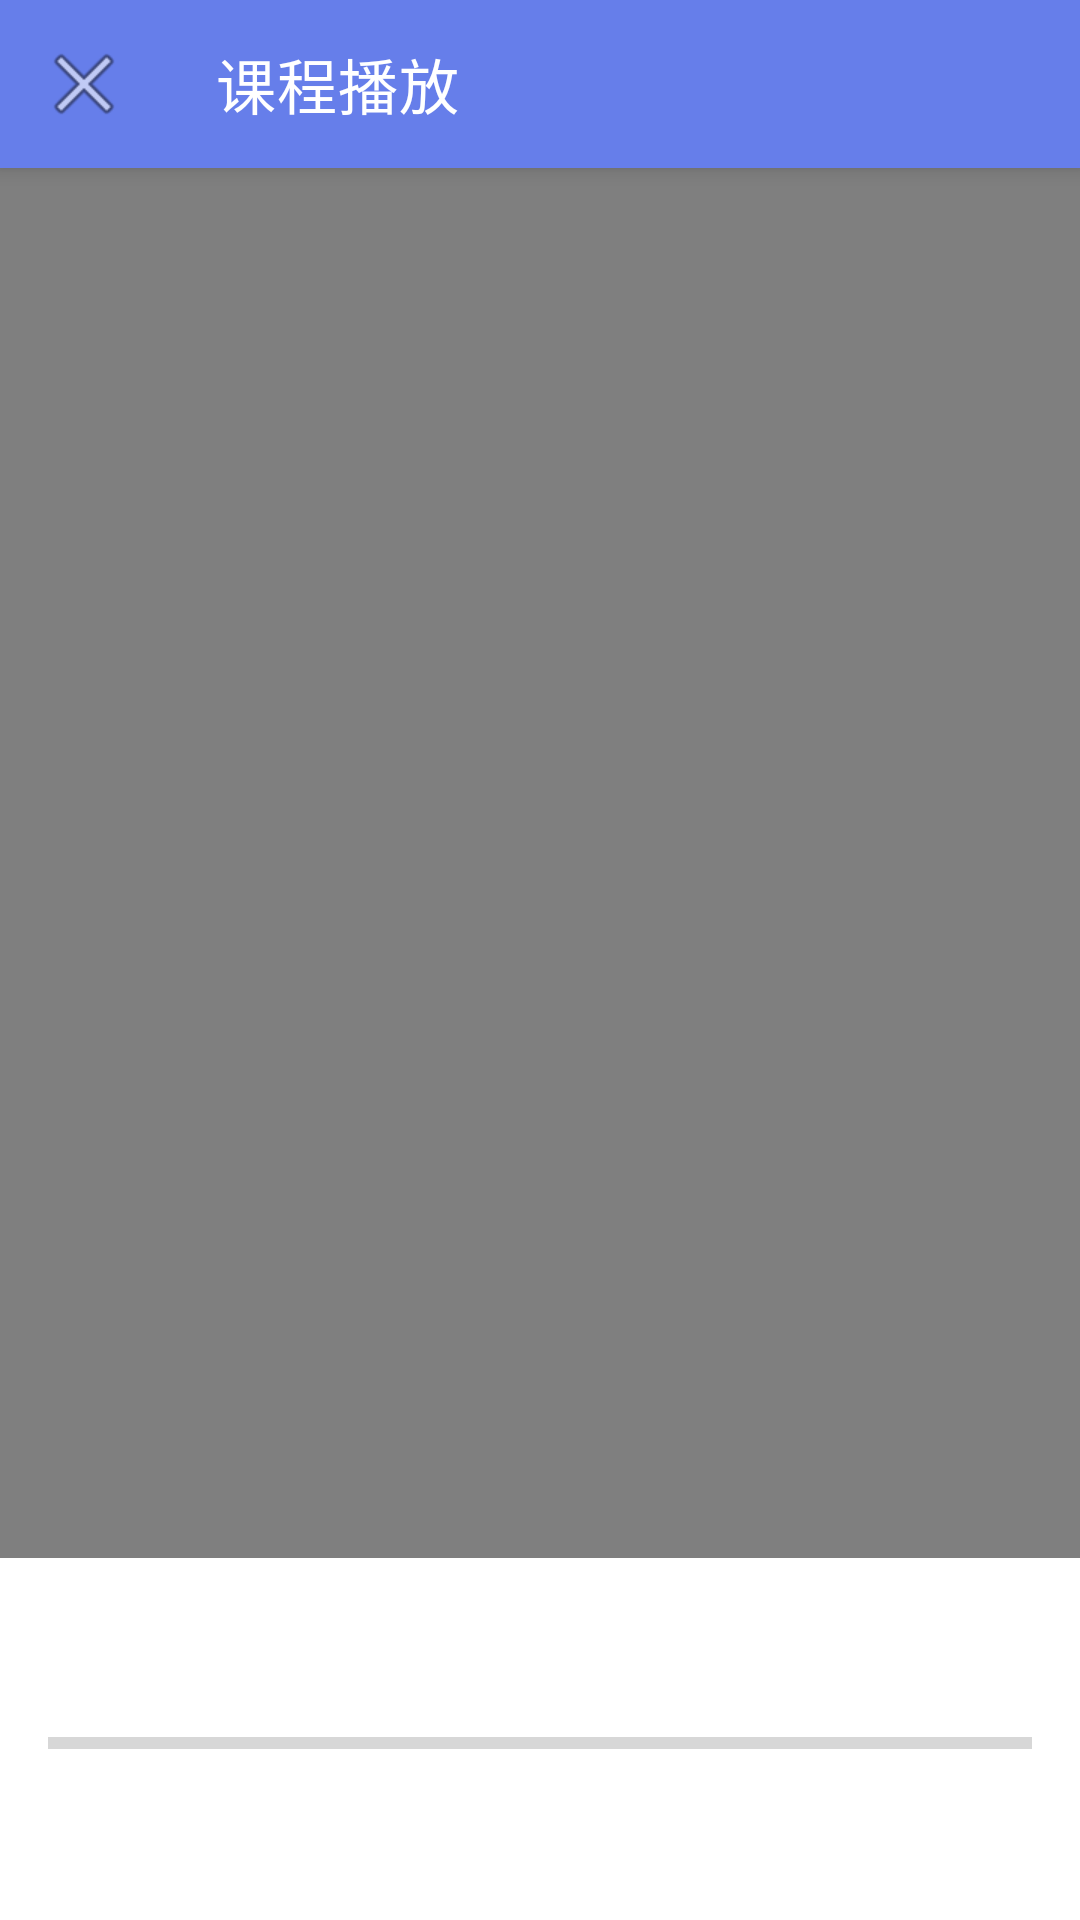

Here is an Android app screen rendered from its layout file. Give the layout XML and the strings, colors and styles it references.
<!-- AndroidManifest.xml: application theme Theme.SafetyAssistant -->
<!-- res/layout/activity_live_player.xml -->
<?xml version="1.0" encoding="utf-8"?>
<androidx.coordinatorlayout.widget.CoordinatorLayout xmlns:android="http://schemas.android.com/apk/res/android"
    xmlns:app="http://schemas.android.com/apk/res-auto"
    android:layout_width="match_parent"
    android:layout_height="match_parent"
    android:background="@color/card_background">

    <com.google.android.material.appbar.AppBarLayout
        android:layout_width="match_parent"
        android:layout_height="wrap_content">

        <androidx.appcompat.widget.Toolbar
            android:id="@+id/toolbar"
            android:layout_width="match_parent"
            android:layout_height="?attr/actionBarSize"
            android:background="@color/module_live"
            app:navigationIcon="@android:drawable/ic_menu_close_clear_cancel"
            app:title="课程播放"
            app:titleTextColor="@color/text_on_primary" />

    </com.google.android.material.appbar.AppBarLayout>

    <LinearLayout
        android:layout_width="match_parent"
        android:layout_height="match_parent"
        android:orientation="vertical"
        app:layout_behavior="@string/appbar_scrolling_view_behavior">

        
        <FrameLayout
            android:layout_width="match_parent"
            android:layout_height="0dp"
            android:layout_weight="1"
            android:background="@android:color/black">

            <VideoView
                android:id="@+id/videoView"
                android:layout_width="match_parent"
                android:layout_height="match_parent"
                android:layout_gravity="center" />

        </FrameLayout>

        
        <LinearLayout
            android:layout_width="match_parent"
            android:layout_height="wrap_content"
            android:orientation="vertical"
            android:padding="@dimen/padding_medium">

            <TextView
                android:id="@+id/tv_course_title"
                android:layout_width="match_parent"
                android:layout_height="wrap_content"
                android:textColor="@color/text_primary"
                android:textSize="@dimen/text_size_large"
                android:textStyle="bold" />

            <ProgressBar
                android:id="@+id/progressBar"
                style="?android:attr/progressBarStyleHorizontal"
                android:layout_width="match_parent"
                android:layout_height="wrap_content"
                android:layout_marginTop="@dimen/margin_medium"
                android:max="100"
                android:progress="0" />

            <TextView
                android:id="@+id/tv_course_desc"
                android:layout_width="match_parent"
                android:layout_height="wrap_content"
                android:layout_marginTop="@dimen/margin_medium"
                android:textColor="@color/text_secondary"
                android:textSize="@dimen/text_size_medium" />

        </LinearLayout>

    </LinearLayout>

</androidx.coordinatorlayout.widget.CoordinatorLayout>
<!-- resources referenced by this layout -->
<resources>
  <color name="card_background">#ffffff</color>
  <color name="module_live">#667eea</color>
  <color name="text_on_primary">#ffffff</color>
  <color name="text_primary">#1a202c</color>
  <color name="text_secondary">#718096</color>
  <dimen name="margin_medium">16dp</dimen>
  <dimen name="padding_medium">16dp</dimen>
  <dimen name="text_size_large">16sp</dimen>
  <dimen name="text_size_medium">14sp</dimen>
  <style name="Theme.SafetyAssistant" parent="Theme.MaterialComponents.DayNight.NoActionBar">
          <item name="colorPrimary">@color/primary</item>
          <item name="colorPrimaryDark">@color/primary_dark</item>
          <item name="colorAccent">@color/accent</item>
          <item name="android:statusBarColor">@color/status_bar</item>
          <item name="android:windowBackground">@color/background</item>
      </style>
  <color name="primary">#667eea</color>
  <color name="primary_dark">#5a67d8</color>
  <color name="accent">#f56565</color>
  <color name="status_bar">#5a67d8</color>
  <color name="background">#f7fafc</color>
</resources>
